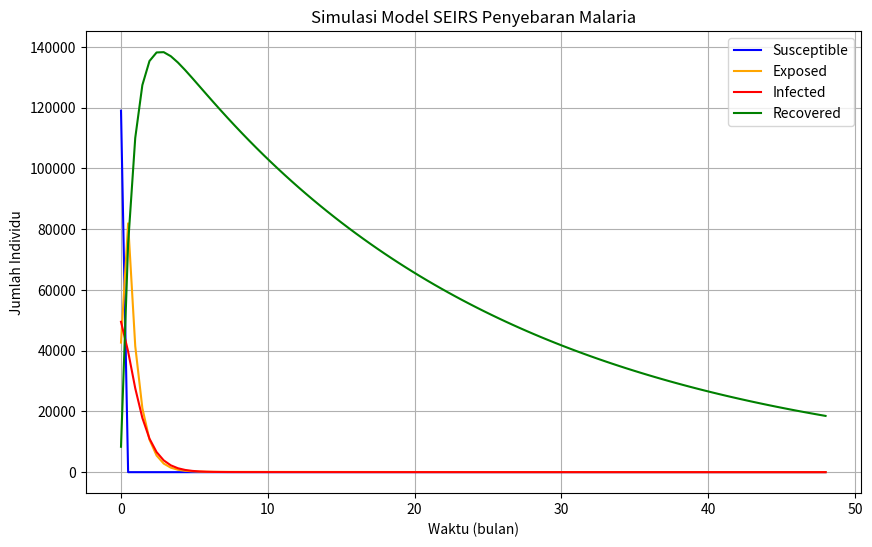

Write the Python code that produced this figure.
# -*- coding: utf-8 -*-
"""MODEL SEIR DENGAN KEMATIAN DAN KELAHIRAN.ipynb

Automatically generated by Colab.

Original file is located at
    https://colab.research.google.com/<link-removed>
"""

import numpy as np
import matplotlib.pyplot as plt
from scipy.integrate import odeint

# Parameter model SEIRS (bisa disesuaikan dengan data dari jurnal)
N = 219501  # Total populasi
phi = 0.045   # Laju kelahiran
beta = 0.416 # Laju individu laten
mu = 0.045   # Laju kematian alami
alpha = 0.831 # Kematian akibat malaria
delta = 0.358 # Laju individu yang terinfeksi
omega = 1.0   # Efektivitas pengobatan
sigma = 0.500 # Laju pemulihan
gamma = 0.001 # Laju hilangnya kekebalan setelah sembuh

# Kondisi awal
S0 = 118983  # Individu rentan
E0 = 42653   # Individu yang terpapar
I0 = 49503   # Individu terinfeksi
R0 = 8362    # Individu yang sembuh

# Sistem persamaan diferensial untuk model SEIRS
def seirs_model(y, t, N, phi, beta, mu, alpha, delta, omega, sigma, gamma):
    S, E, I, R = y
    dSdt = phi + gamma * R - (mu + beta * I) * S
    dEdt = beta * I * S - (mu + omega + delta) * E
    dIdt = delta * E - (mu + alpha + sigma) * I
    dRdt = sigma * I + omega * E - (mu + gamma) * R
    return [dSdt, dEdt, dIdt, dRdt]

# Waktu simulasi
t = np.linspace(0, 48, 100)

# Solusi ODE
sol = odeint(seirs_model, [S0, E0, I0, R0], t, args=(N, phi, beta, mu, alpha, delta, omega, sigma, gamma))
S, E, I, R = sol.T

# Plot hasil simulasi
plt.figure(figsize=(10, 6))
plt.plot(t, S, label='Susceptible', color='blue')
plt.plot(t, E, label='Exposed', color='orange')
plt.plot(t, I, label='Infected', color='red')
plt.plot(t, R, label='Recovered', color='green')
plt.xlabel('Waktu (bulan)')
plt.ylabel('Jumlah Individu')
plt.title('Simulasi Model SEIRS Penyebaran Malaria')
plt.legend()
plt.grid()
plt.show()